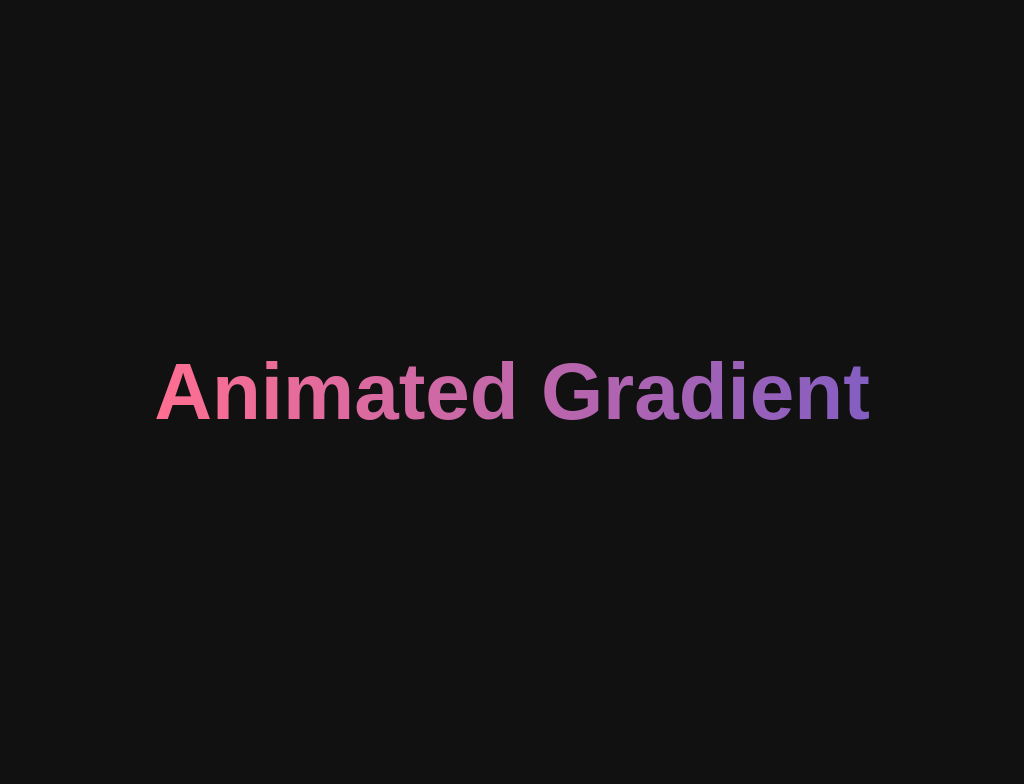

Write a web page that renders exactly this picture using CSS.

<!DOCTYPE html>
<html lang="en">
<head>
<meta charset="UTF-8">
<meta name="viewport" content="width=device-width, initial-scale=1.0">
<title>Subtle Animated Gradient Text</title>
<style>
body {
  display: flex;
  justify-content: center;
  align-items: center;
  height: 100vh;
  background: #111;
  font-family: sans-serif;
}

h1 {
  font-size: 5rem;
  background: linear-gradient(90deg, #ff6f91, #845ec2, #00c9a7, #ffbe0b);
  background-size: 300% 300%;
  -webkit-background-clip: text;
  -webkit-text-fill-color: transparent;
  animation: gradientMove 3s ease infinite, pulse 3s infinite;
  text-align: center;
}

h1:hover {
  animation: gradientMove 1.5s ease infinite, pulse 2s infinite, scaleUp 0.5s ease forwards;
}

/* Gradient animation */
@keyframes gradientMove {
  0% { background-position: 0% 50%; }
  50% { background-position: 100% 50%; }
  100% { background-position: 0% 50%; }
}

/* Subtle pulsating glow effect */
@keyframes pulse {
  0%, 100% { text-shadow: 0 0 5px rgba(255,111,145,0.5), 0 0 10px rgba(132,94,194,0.3); }
  50% { text-shadow: 0 0 8px rgba(255,111,145,0.6), 0 0 15px rgba(132,94,194,0.4); }
}

/* Scale on hover */
@keyframes scaleUp {
  0% { transform: scale(1); }
  50% { transform: scale(1.08); }
  100% { transform: scale(1.05); }
}
</style>
</head>
<body>
<h1>Animated Gradient</h1>
</body>
</html>
